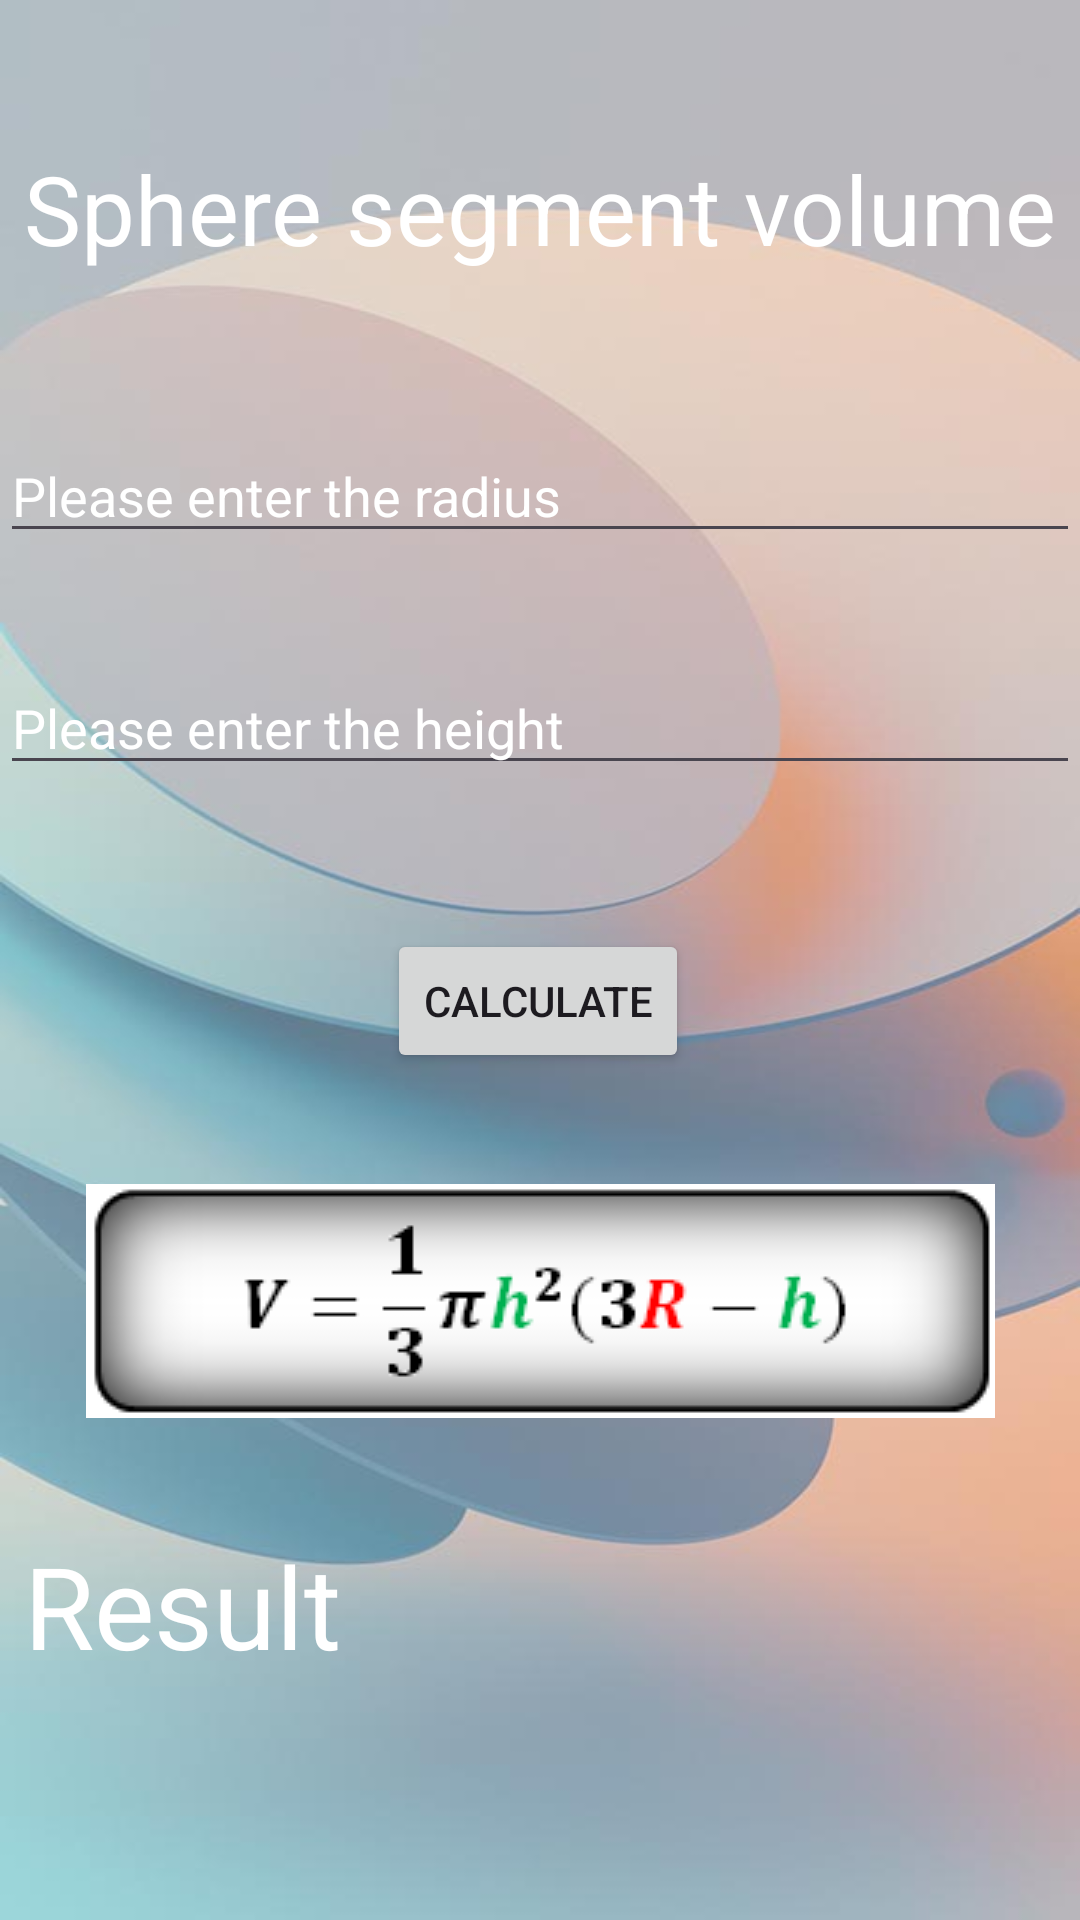

Reconstruct the res/layout file that produces this screen, plus the resources it refers to.
<!-- AndroidManifest.xml: application theme Theme.VolumeAreaApp -->
<!-- res/layout/activity_sphere_segment.xml -->
<?xml version="1.0" encoding="utf-8"?>
<androidx.constraintlayout.widget.ConstraintLayout xmlns:android="http://schemas.android.com/apk/res/android"
    xmlns:app="http://schemas.android.com/apk/res-auto"
    xmlns:tools="http://schemas.android.com/tools"
    android:id="@+id/main"
    android:background="@drawable/back2"
    android:layout_width="match_parent"
    android:layout_height="match_parent"

    tools:context=".SphereSegment">

    <TextView
        android:id="@+id/textView2"
        android:layout_width="0dp"
        android:layout_height="wrap_content"
        android:layout_marginTop="48dp"
        android:gravity="center"
        android:text="@string/sphere_segment_volume"
        android:textColor="@color/white"
        android:textSize="32sp"
        app:layout_constraintEnd_toEndOf="parent"
        app:layout_constraintStart_toStartOf="parent"
        app:layout_constraintTop_toTopOf="parent" />

    <EditText
        android:id="@+id/editTextFirst"
        android:layout_width="0dp"
        android:layout_height="wrap_content"
        android:layout_marginTop="52dp"
        android:autofillHints=""
        android:hint="@string/radius"
        android:inputType="numberDecimal"
        android:digits="0123456789."
        android:textColor="@color/white"
        android:textColorHint="@color/white"
        app:layout_constraintEnd_toEndOf="parent"
        app:layout_constraintHorizontal_bias="0.0"
        app:layout_constraintStart_toStartOf="parent"
        app:layout_constraintTop_toBottomOf="@+id/textView2" />

    <EditText
        android:id="@+id/editTextSecond"
        android:layout_width="0dp"
        android:layout_height="wrap_content"
        android:layout_marginTop="36dp"
        android:autofillHints=""
        android:hint="@string/height"
        android:inputType="numberDecimal"
        android:digits="0123456789."
        android:textColor="@color/white"
        android:textColorHint="@color/white"
        app:layout_constraintEnd_toEndOf="parent"
        app:layout_constraintHorizontal_bias="0.0"
        app:layout_constraintStart_toStartOf="parent"
        app:layout_constraintTop_toBottomOf="@+id/editTextFirst" />

    <TextView
        android:id="@+id/textView3"
        android:layout_width="0dp"
        android:layout_height="wrap_content"
        android:layout_marginTop="240dp"
        android:padding="8dp"
        android:text="@string/result"
        android:textColor="@color/white"
        android:textSize="38sp"
        app:layout_constraintEnd_toEndOf="parent"
        app:layout_constraintHorizontal_bias="0.0"
        app:layout_constraintStart_toStartOf="parent"
        app:layout_constraintTop_toBottomOf="@+id/editTextSecond" />

    <Button
        android:id="@+id/button2"
        android:layout_width="wrap_content"
        android:layout_height="wrap_content"
        android:layout_marginTop="48dp"
        android:text="@string/btn_calculate"
        app:layout_constraintEnd_toEndOf="parent"
        app:layout_constraintHorizontal_bias="0.498"
        app:layout_constraintStart_toStartOf="parent"
        app:layout_constraintTop_toBottomOf="@+id/editTextSecond" />

    <ImageView
        android:id="@+id/imageView2"
        android:layout_width="wrap_content"
        android:layout_height="wrap_content"
        android:layout_marginTop="37dp"
        android:src="@drawable/sharov_segment_formula"
        app:layout_constraintEnd_toEndOf="parent"
        app:layout_constraintStart_toStartOf="parent"
        app:layout_constraintTop_toBottomOf="@+id/button2" />


</androidx.constraintlayout.widget.ConstraintLayout>
<!-- resources referenced by this layout -->
<resources>
  <!-- drawable back2: jpg bitmap (drawable, 28486 bytes) -->
  <!-- drawable sharov_segment_formula: png bitmap (drawable, 6117 bytes) -->
  <string name="btn_calculate">Calculate</string>
  <string name="height">Please enter the height</string>
  <string name="radius">Please enter the radius</string>
  <string name="result">Result</string>
  <string name="sphere_segment_volume">Sphere segment volume</string>
  <style name="Theme.VolumeAreaApp" parent="Base.Theme.VolumeAreaApp" />
  <style name="Base.Theme.VolumeAreaApp" parent="Theme.Material3.DayNight">
          
          
      </style>
  <!-- not gathered from this repository: default colours our renderer supplied (Android Studio template values) -->
  <color name="white">#FFFFFFFF</color>
</resources>
